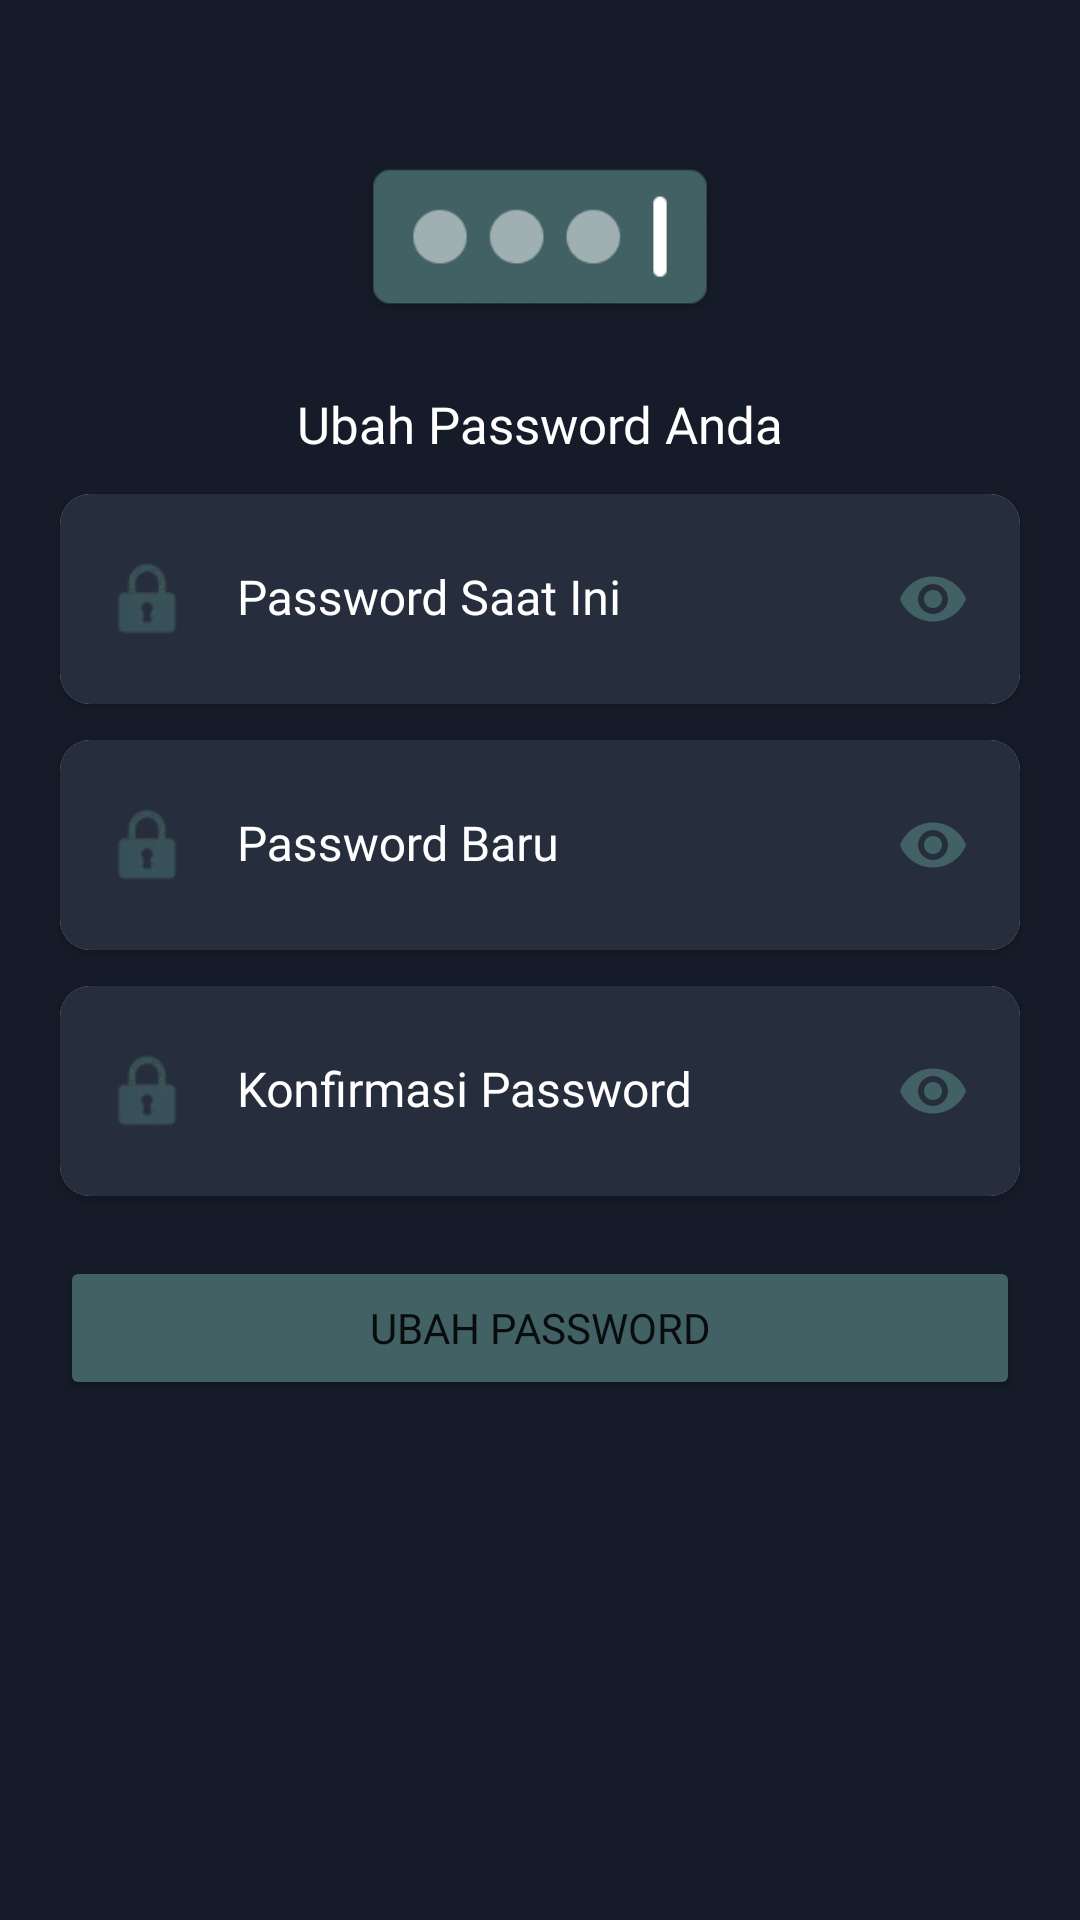

Layout XML and referenced resources for this Android screen:
<!-- AndroidManifest.xml: activity theme Theme.AppCompat.DayNight.NoActionBar -->
<!-- res/layout/fragment_change_password.xml -->
<?xml version="1.0" encoding="utf-8"?>
<androidx.constraintlayout.widget.ConstraintLayout xmlns:android="http://schemas.android.com/apk/res/android"
    xmlns:app="http://schemas.android.com/apk/res-auto"
    xmlns:tools="http://schemas.android.com/tools"
    android:id="@+id/change_password"
    android:layout_width="match_parent"
    android:layout_height="match_parent"
    android:background="@color/background"
    >

    <ImageView
        android:id="@+id/imageView4"
        android:layout_width="120dp"
        android:layout_height="60dp"
        android:layout_margin="50dp"
        android:src="@drawable/code"
        app:layout_constraintEnd_toEndOf="parent"
        app:layout_constraintStart_toStartOf="parent"
        app:layout_constraintTop_toTopOf="parent" />

    <TextView
        android:id="@+id/textView10"
        android:layout_width="wrap_content"
        android:layout_height="wrap_content"
        android:fontFamily="@font/psansreg"
        android:text="Ubah Password Anda"
        android:layout_margin="20dp"
        android:textColor="@color/white"
        android:textSize="@dimen/h2"
        app:layout_constraintEnd_toEndOf="parent"
        app:layout_constraintStart_toStartOf="parent"
        app:layout_constraintTop_toBottomOf="@+id/imageView4" />

    <androidx.cardview.widget.CardView
        android:id="@+id/cardView"
        android:layout_width="match_parent"
        android:layout_height="wrap_content"
        android:layout_marginStart="20dp"
        android:layout_marginTop="12dp"
        android:layout_marginEnd="20dp"
        android:background="@color/edittext_bg"
        app:cardCornerRadius="10dp"
        app:layout_constraintEnd_toEndOf="parent"
        app:layout_constraintStart_toStartOf="parent"
        app:layout_constraintTop_toBottomOf="@+id/textView10">

        <androidx.constraintlayout.widget.ConstraintLayout
            android:layout_width="match_parent"
            android:layout_height="wrap_content">

            <com.google.android.material.textfield.TextInputLayout
                android:id="@+id/textInputLayout2"
                android:layout_width="match_parent"
                android:layout_height="wrap_content"
                android:background="@color/edittext_bg"
                android:paddingStart="54dp"
                android:textColorHint="@color/white"
                app:boxBackgroundColor="@color/edittext_bg"
                app:boxBackgroundMode="filled"
                app:boxCornerRadiusBottomEnd="10dp"
                app:boxCornerRadiusBottomStart="10dp"
                app:boxCornerRadiusTopEnd="10dp"
                app:boxCornerRadiusTopStart="10dp"
                app:boxStrokeWidth="0dp"
                app:boxStrokeWidthFocused="0dp"
                app:counterTextColor="@color/white"
                app:hintTextColor="@color/white"
                app:layout_constraintBottom_toBottomOf="parent"
                app:layout_constraintEnd_toEndOf="parent"
                app:layout_constraintStart_toStartOf="parent"
                app:layout_constraintTop_toTopOf="parent"
                app:passwordToggleEnabled="true"
                app:passwordToggleTint="@color/accent">

                <com.google.android.material.textfield.TextInputEditText
                    android:id="@+id/passwordInput"
                    android:layout_width="match_parent"
                    android:layout_height="60dp"
                    android:layout_margin="5dp"
                    android:background="@android:color/transparent"
                    android:fontFamily="@font/psansreg"
                    android:hint="@string/password_saat_ini"
                    android:inputType="textPassword"
                    android:maxLines="1"
                    android:textColor="@color/white"
                    android:textColorHighlight="@color/accent"
                    android:textColorHint="@color/white"
                    android:textSize="16sp" />

            </com.google.android.material.textfield.TextInputLayout>

            <ImageView
                android:layout_width="24dp"
                android:layout_height="24dp"
                android:layout_marginStart="17dp"
                android:src="@drawable/ic_lock"
                app:layout_constraintBottom_toBottomOf="parent"
                app:layout_constraintStart_toStartOf="parent"
                app:layout_constraintTop_toTopOf="parent" />
        </androidx.constraintlayout.widget.ConstraintLayout>
    </androidx.cardview.widget.CardView>

    <androidx.cardview.widget.CardView
        android:id="@+id/cardView2"
        android:layout_width="match_parent"
        android:layout_height="wrap_content"
        android:layout_marginStart="20dp"
        android:layout_marginTop="12dp"
        android:layout_marginEnd="20dp"
        android:background="@color/edittext_bg"
        app:cardCornerRadius="10dp"
        app:layout_constraintEnd_toEndOf="parent"
        app:layout_constraintStart_toStartOf="parent"
        app:layout_constraintTop_toBottomOf="@+id/cardView">

        <androidx.constraintlayout.widget.ConstraintLayout
            android:layout_width="match_parent"
            android:layout_height="wrap_content">

            <com.google.android.material.textfield.TextInputLayout
                android:layout_width="match_parent"
                android:layout_height="wrap_content"
                android:background="@color/edittext_bg"
                android:paddingStart="54dp"
                android:textColorHint="@color/white"
                app:boxBackgroundColor="@color/edittext_bg"
                app:boxBackgroundMode="filled"
                app:boxCornerRadiusBottomEnd="10dp"
                app:boxCornerRadiusBottomStart="10dp"
                app:boxCornerRadiusTopEnd="10dp"
                app:boxCornerRadiusTopStart="10dp"
                app:boxStrokeWidth="0dp"
                app:boxStrokeWidthFocused="0dp"
                app:counterTextColor="@color/white"
                app:hintTextColor="@color/white"
                app:layout_constraintBottom_toBottomOf="parent"
                app:layout_constraintEnd_toEndOf="parent"
                app:layout_constraintStart_toStartOf="parent"
                app:layout_constraintTop_toTopOf="parent"
                app:passwordToggleEnabled="true"
                app:passwordToggleTint="@color/accent">

                <com.google.android.material.textfield.TextInputEditText
                    android:id="@+id/passwordInputBaru"
                    android:layout_width="match_parent"
                    android:layout_height="60dp"
                    android:layout_margin="5dp"
                    android:background="@android:color/transparent"
                    android:fontFamily="@font/psansreg"
                    android:hint="@string/password_baru"
                    android:inputType="textPassword"
                    android:maxLines="1"
                    android:textColor="@color/white"
                    android:textColorHighlight="@color/accent"
                    android:textColorHint="@color/white"
                    android:textSize="16sp" />

            </com.google.android.material.textfield.TextInputLayout>

            <ImageView
                android:layout_width="24dp"
                android:layout_height="24dp"
                android:layout_marginStart="17dp"
                android:src="@drawable/ic_lock"
                app:layout_constraintBottom_toBottomOf="parent"
                app:layout_constraintStart_toStartOf="parent"
                app:layout_constraintTop_toTopOf="parent" />
        </androidx.constraintlayout.widget.ConstraintLayout>
    </androidx.cardview.widget.CardView>

    <androidx.cardview.widget.CardView
        android:id="@+id/cardView3"
        android:layout_width="match_parent"
        android:layout_height="wrap_content"
        android:layout_marginStart="20dp"
        android:layout_marginTop="12dp"
        android:layout_marginEnd="20dp"
        android:background="@color/edittext_bg"
        app:cardCornerRadius="10dp"
        app:layout_constraintEnd_toEndOf="parent"
        app:layout_constraintStart_toStartOf="parent"
        app:layout_constraintTop_toBottomOf="@+id/cardView2">

        <androidx.constraintlayout.widget.ConstraintLayout
            android:layout_width="match_parent"
            android:layout_height="wrap_content">

            <com.google.android.material.textfield.TextInputLayout
                android:layout_width="match_parent"
                android:layout_height="wrap_content"
                android:background="@color/edittext_bg"
                android:paddingStart="54dp"
                android:textColorHint="@color/white"
                app:boxBackgroundColor="@color/edittext_bg"
                app:boxBackgroundMode="filled"
                app:boxCornerRadiusBottomEnd="10dp"
                app:boxCornerRadiusBottomStart="10dp"
                app:boxCornerRadiusTopEnd="10dp"
                app:boxCornerRadiusTopStart="10dp"
                app:boxStrokeWidth="0dp"
                app:boxStrokeWidthFocused="0dp"
                app:counterTextColor="@color/white"
                app:hintTextColor="@color/white"
                app:layout_constraintBottom_toBottomOf="parent"
                app:layout_constraintEnd_toEndOf="parent"
                app:layout_constraintStart_toStartOf="parent"
                app:layout_constraintTop_toTopOf="parent"
                app:passwordToggleEnabled="true"
                app:passwordToggleTint="@color/accent">

                <com.google.android.material.textfield.TextInputEditText
                    android:id="@+id/passwordInputKonfirm"
                    android:layout_width="match_parent"
                    android:layout_height="60dp"
                    android:layout_margin="5dp"
                    android:background="@android:color/transparent"
                    android:fontFamily="@font/psansreg"
                    android:hint="@string/konfirmasi_password"
                    android:inputType="textPassword"
                    android:maxLines="1"
                    android:textColor="@color/white"
                    android:textColorHighlight="@color/accent"
                    android:textColorHint="@color/white"
                    android:textSize="16sp" />

            </com.google.android.material.textfield.TextInputLayout>

            <ImageView
                android:layout_width="24dp"
                android:layout_height="24dp"
                android:layout_marginStart="17dp"
                android:src="@drawable/ic_lock"
                app:layout_constraintBottom_toBottomOf="parent"
                app:layout_constraintStart_toStartOf="parent"
                app:layout_constraintTop_toTopOf="parent" />
        </androidx.constraintlayout.widget.ConstraintLayout>
    </androidx.cardview.widget.CardView>

    <Button
        android:id="@+id/btn_change_password"
        android:layout_width="match_parent"
        android:layout_height="wrap_content"
        android:layout_margin="20dp"
        android:fontFamily="@font/psansreg"
        android:backgroundTint="@color/accent"
        android:text="@string/ubah_password"
        app:layout_constraintEnd_toEndOf="parent"
        app:layout_constraintStart_toStartOf="parent"
        app:layout_constraintTop_toBottomOf="@+id/cardView3" />

</androidx.constraintlayout.widget.ConstraintLayout>
<!-- resources referenced by this layout -->
<resources>
  <color name="accent">#FF416165</color>
  <color name="background">#FF151B28</color>
  <color name="edittext_bg">#FF262E3D</color>
  <color name="white">#FFFFFFFF</color>
  <dimen name="h2">17sp</dimen>
  <!-- drawable code: png bitmap (drawable-v24, 6058 bytes) -->
  <!-- drawable ic_lock: webp bitmap (drawable-v24, 518 bytes) -->
  <string name="konfirmasi_password">Konfirmasi Password</string>
  <string name="password_baru">Password Baru</string>
  <string name="password_saat_ini">Password Saat Ini</string>
  <string name="ubah_password">Ubah Password</string>
</resources>
